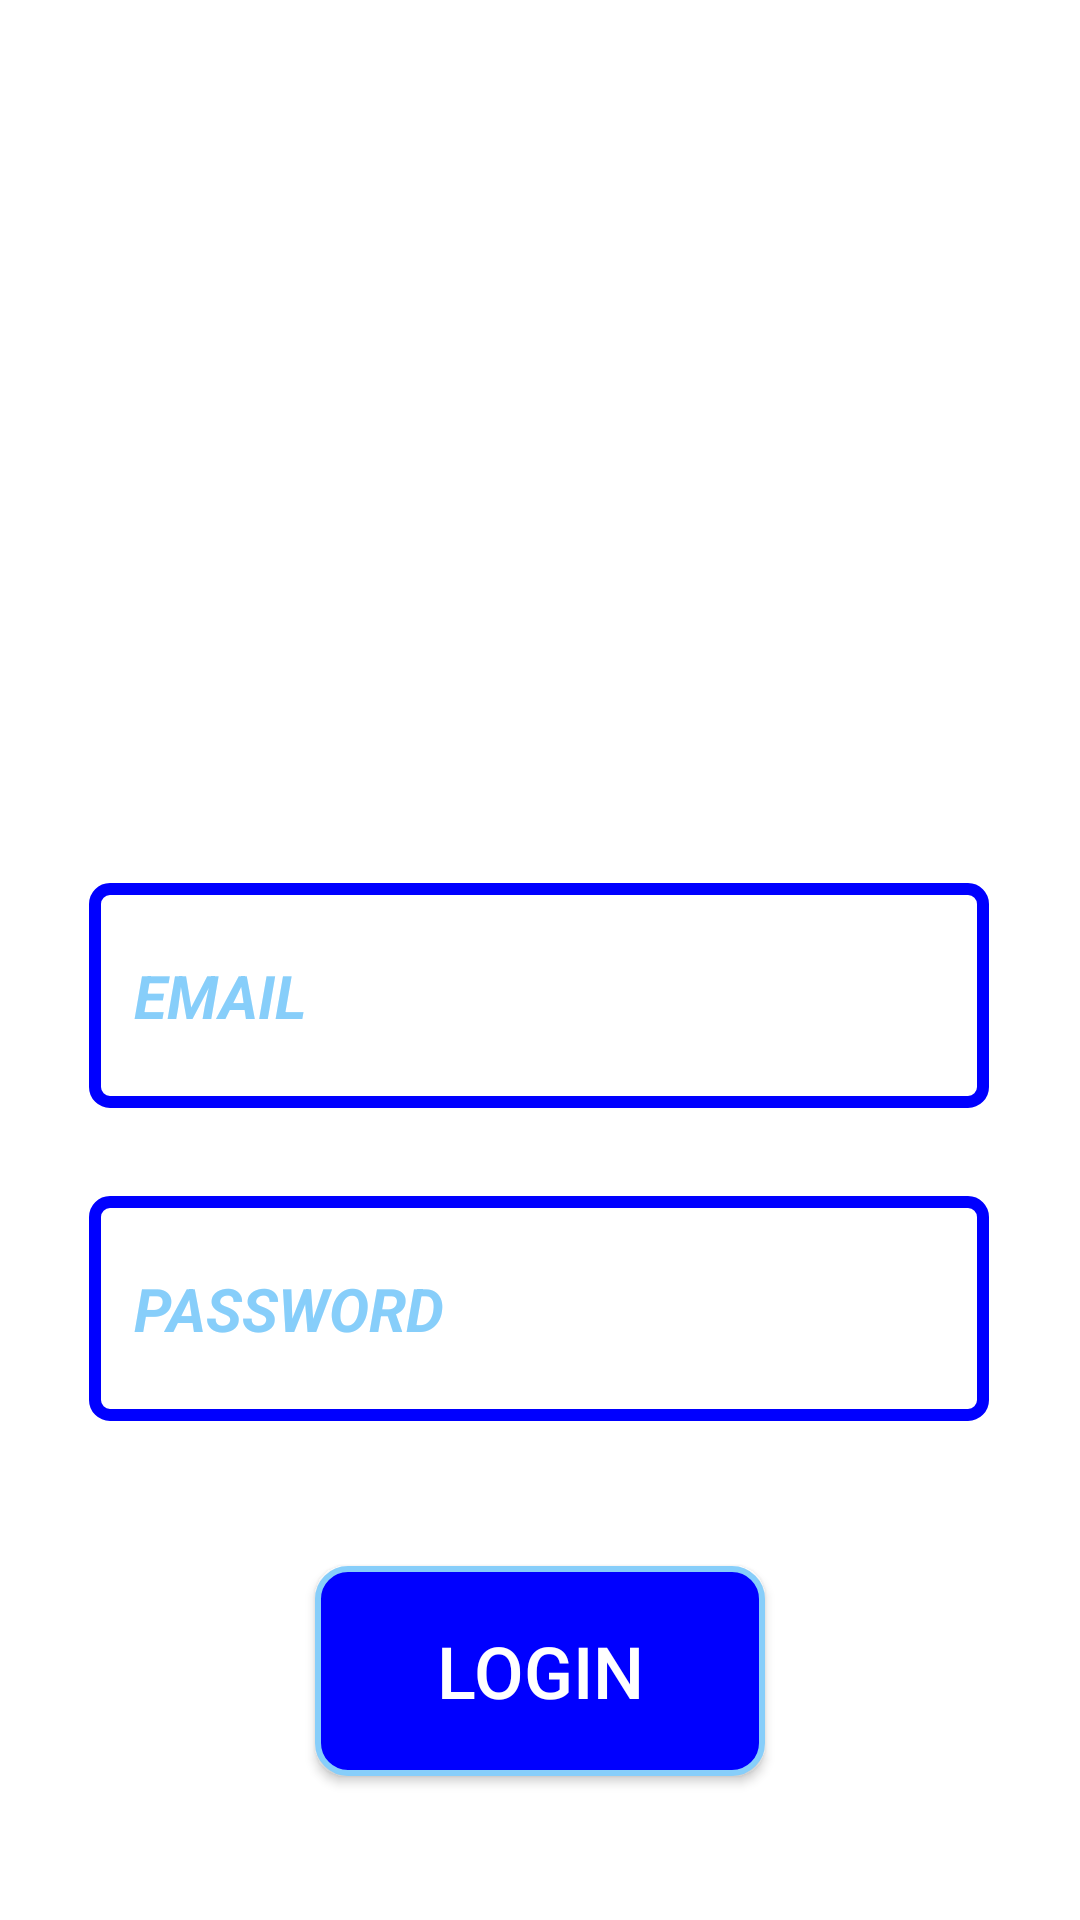

This screen was rendered from an Android layout file. Write that file and the resources it references.
<!-- AndroidManifest.xml: application theme Theme.HSGram -->
<!-- res/layout/activity_login.xml -->
<?xml version="1.0" encoding="utf-8"?>
<androidx.constraintlayout.widget.ConstraintLayout xmlns:android="http://schemas.android.com/apk/res/android"
    xmlns:app="http://schemas.android.com/apk/res-auto"
    xmlns:tools="http://schemas.android.com/tools"
    android:layout_width="match_parent"
    android:layout_height="match_parent"
    android:background="@color/white"
    tools:context=".Login">

    <ImageView
        android:id="@+id/imageView2"
        android:layout_width="220dp"
        android:layout_height="260dp"
        app:layout_constraintBottom_toBottomOf="parent"
        app:layout_constraintEnd_toEndOf="parent"
        app:layout_constraintHorizontal_bias="0.497"
        app:layout_constraintStart_toStartOf="parent"
        app:layout_constraintTop_toTopOf="parent"
        app:layout_constraintVertical_bias="0.0"
        app:srcCompat="@drawable/logo" />

    <EditText
        android:id="@+id/editTextPhone"
        android:layout_width="300dp"
        android:layout_height="75dp"
        android:background="@drawable/edit_text"
        android:ems="10"
        android:hint="EMAIL"
        android:inputType="textEmailAddress"
        android:textColorHint="@color/lightBlue"
        android:textSize="20sp"
        android:textStyle="bold|italic"
        app:layout_constraintBottom_toBottomOf="parent"
        app:layout_constraintEnd_toEndOf="parent"
        app:layout_constraintHorizontal_bias="0.495"
        app:layout_constraintStart_toStartOf="parent"
        app:layout_constraintTop_toBottomOf="@+id/imageView2"
        app:layout_constraintVertical_bias="0.113" />

    <EditText
        android:id="@+id/editTextTextPassword"
        android:layout_width="300dp"
        android:layout_height="75dp"
        android:background="@drawable/edit_text"
        android:ems="10"
        android:hint="PASSWORD"
        android:inputType="textPassword"
        android:textColorHint="@color/lightBlue"
        android:textSize="20sp"
        android:textStyle="bold|italic"
        app:layout_constraintBottom_toBottomOf="parent"
        app:layout_constraintEnd_toEndOf="parent"
        app:layout_constraintHorizontal_bias="0.495"
        app:layout_constraintStart_toStartOf="parent"
        app:layout_constraintTop_toBottomOf="@+id/editTextPhone"
        app:layout_constraintVertical_bias="0.15" />

    <Button
        android:id="@+id/button"
        android:layout_width="150dp"
        android:layout_height="70dp"
        android:background="@drawable/button_background"
        android:text="LOGIN"
        android:textColor="@color/white"
        android:textSize="24sp"
        app:layout_constraintBottom_toBottomOf="parent"
        app:layout_constraintEnd_toEndOf="parent"
        app:layout_constraintStart_toStartOf="parent"
        app:layout_constraintTop_toBottomOf="@+id/editTextTextPassword" />

</androidx.constraintlayout.widget.ConstraintLayout>
<!-- resources referenced by this layout -->
<resources>
  <color name="lightBlue">#87cefa</color>
  <color name="white">#FFFFFFFF</color>
  <!-- drawable button_background (drawable) -->
  <?xml version="1.0" encoding="utf-8"?>
  <shape xmlns:android="http://schemas.android.com/apk/res/android">
          <stroke android:color="@color/lightBlue" android:width="2dp"/>
          <corners android:radius="10dp"/>
          <solid android:color="@color/blue"/>
  </shape>
  <!-- drawable edit_text (drawable) -->
  <?xml version="1.0" encoding="utf-8"?>
  <shape xmlns:android="http://schemas.android.com/apk/res/android">
      <stroke android:color="@color/blue" android:width="4dp"/>
      <corners android:radius="5dp"/>
      <padding android:left="15dp"/>
  </shape>
  <style name="Theme.HSGram" parent="Theme.AppCompat.Light">
          
          <item name="colorPrimary">@color/lightBlue</item>
          <item name="colorPrimaryVariant">@color/blue</item>
          <item name="colorOnPrimary">@color/white</item>
          
          <item name="colorSecondary">@color/teal_200</item>
          <item name="colorSecondaryVariant">@color/teal_700</item>
          <item name="colorOnSecondary">@color/black</item>
          
          <item name="android:statusBarColor" tools:targetApi="l">?attr/colorPrimaryVariant</item>
          
      </style>
  <color name="blue">#0000FF</color>
  <color name="teal_200">#FF03DAC5</color>
  <color name="teal_700">#FF018786</color>
  <color name="black">#FF000000</color>
</resources>
